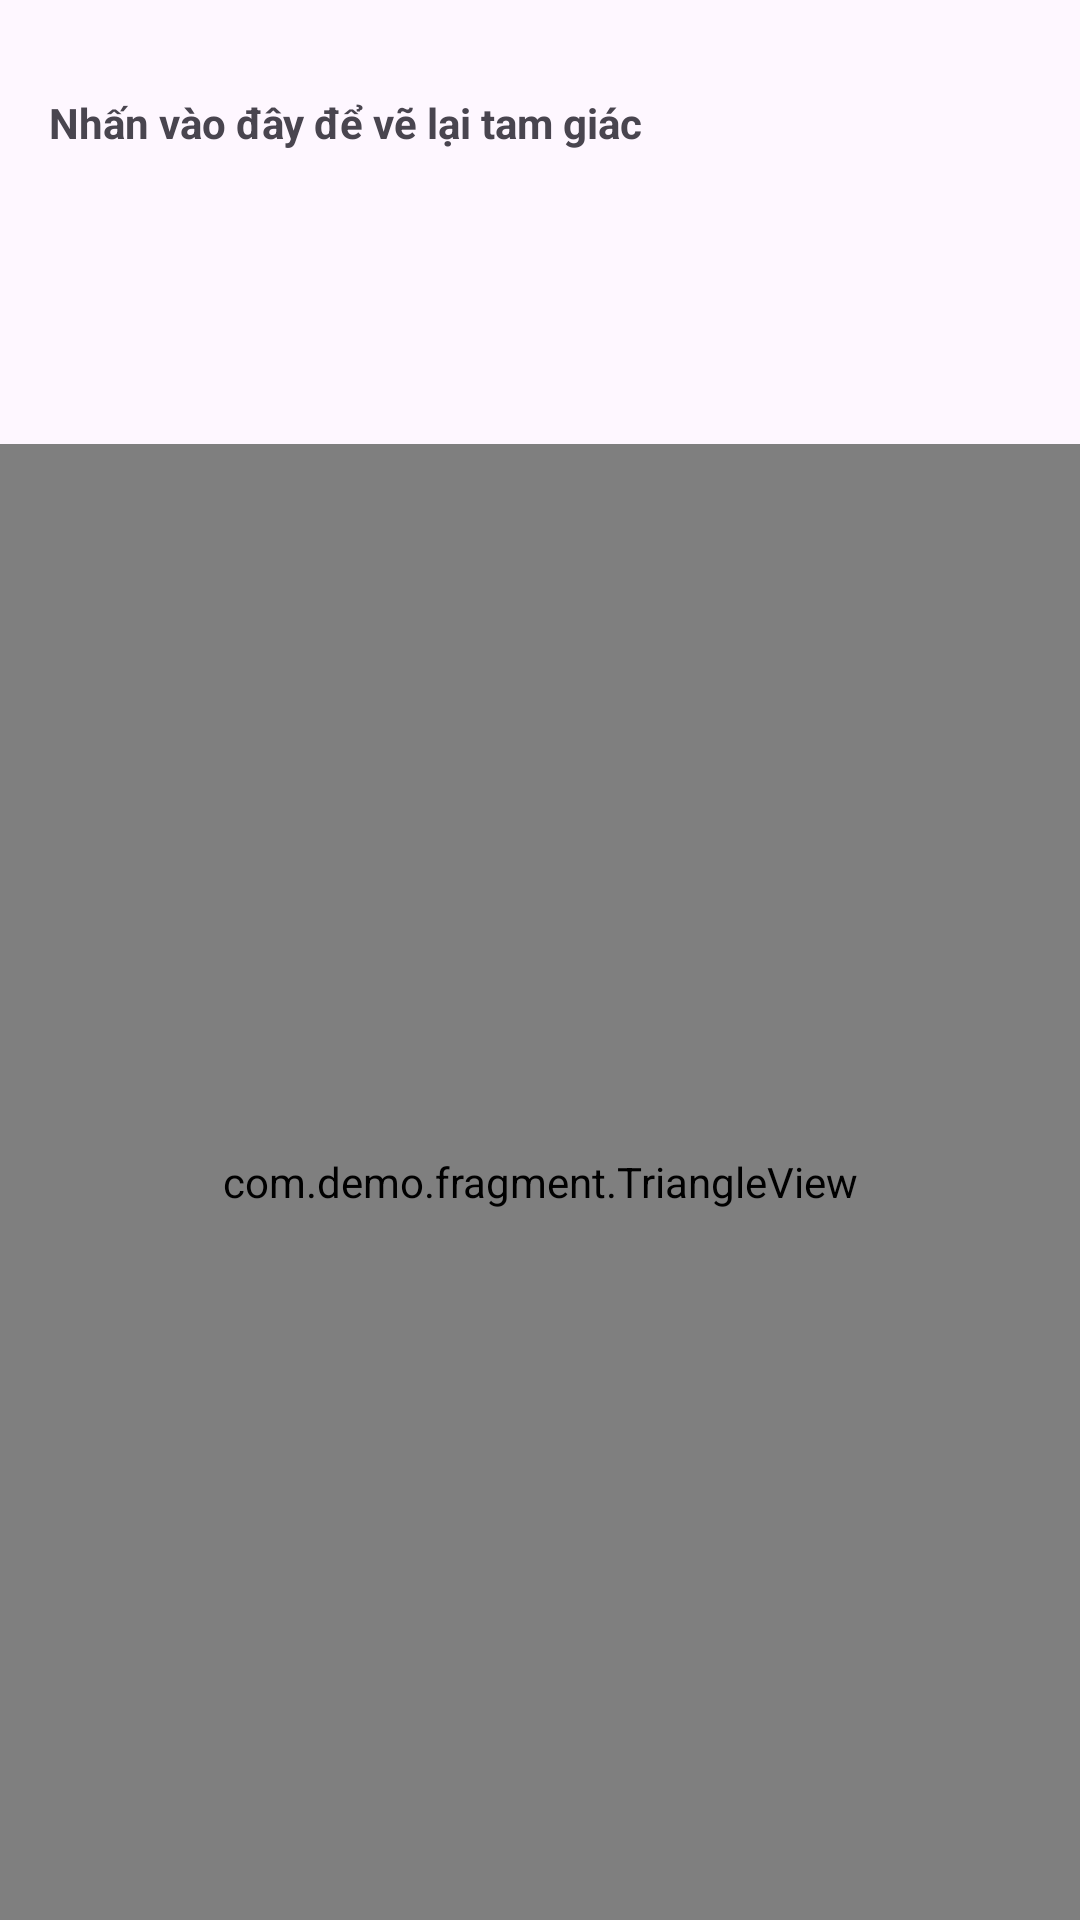

Layout XML and referenced resources for this Android screen:
<!-- AndroidManifest.xml: application theme Theme.BTAndroid_b3_4 -->
<!-- res/layout/fragment_2.xml -->
<?xml version="1.0" encoding="utf-8"?>
<layout xmlns:android="http://schemas.android.com/apk/res/android">

    <data>
        <variable
            name="viewModel"
            type="com.demo.viewModel.TrianglePointViewModel" />
    </data>
    <LinearLayout
        android:layout_width="match_parent"
        android:layout_height="match_parent"
        android:orientation="vertical">

        <TextView
            android:id="@+id/resetTriangleButton"
            android:layout_width="wrap_content"
            android:layout_height="50dp"
            android:text="Nhấn vào đây để vẽ lại tam giác"
            android:gravity="center"
            android:textStyle="bold"
            android:layout_margin="16sp"
            android:layout_gravity="top"/>
        <TextView
            android:id="@+id/text"
            android:layout_width="wrap_content"
            android:layout_height="50dp"
            android:text=""
            android:gravity="center"
            android:layout_margin="8dp"
            android:textStyle="bold"

            android:layout_gravity="top"/>

        <FrameLayout
            android:layout_width="match_parent"
            android:layout_height="match_parent">
            <com.demo.fragment.TriangleView
                android:id="@+id/triangleView"
                android:layout_width="match_parent"
                android:layout_height="match_parent" />
        </FrameLayout>
    </LinearLayout>
</layout>
<!-- resources referenced by this layout -->
<resources>
  <style name="Theme.BTAndroid_b3_4" parent="Base.Theme.BTAndroid_b3_4" />
  <style name="Base.Theme.BTAndroid_b3_4" parent="Theme.Material3.DayNight.NoActionBar">
          
          
      </style>
</resources>
